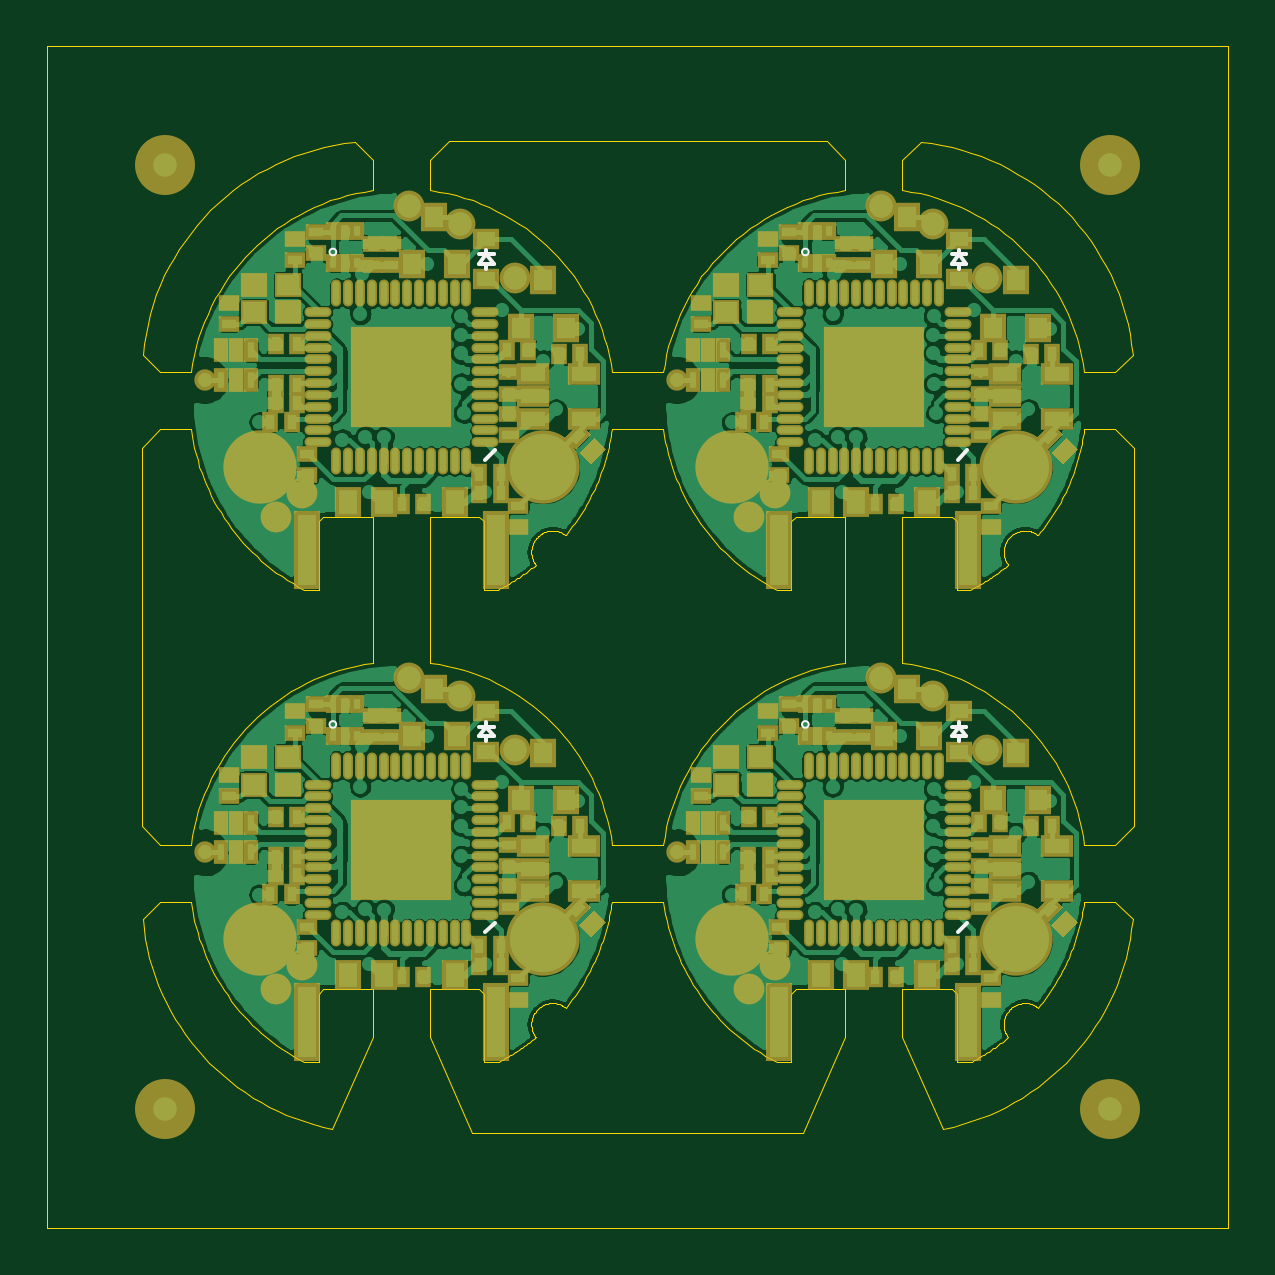
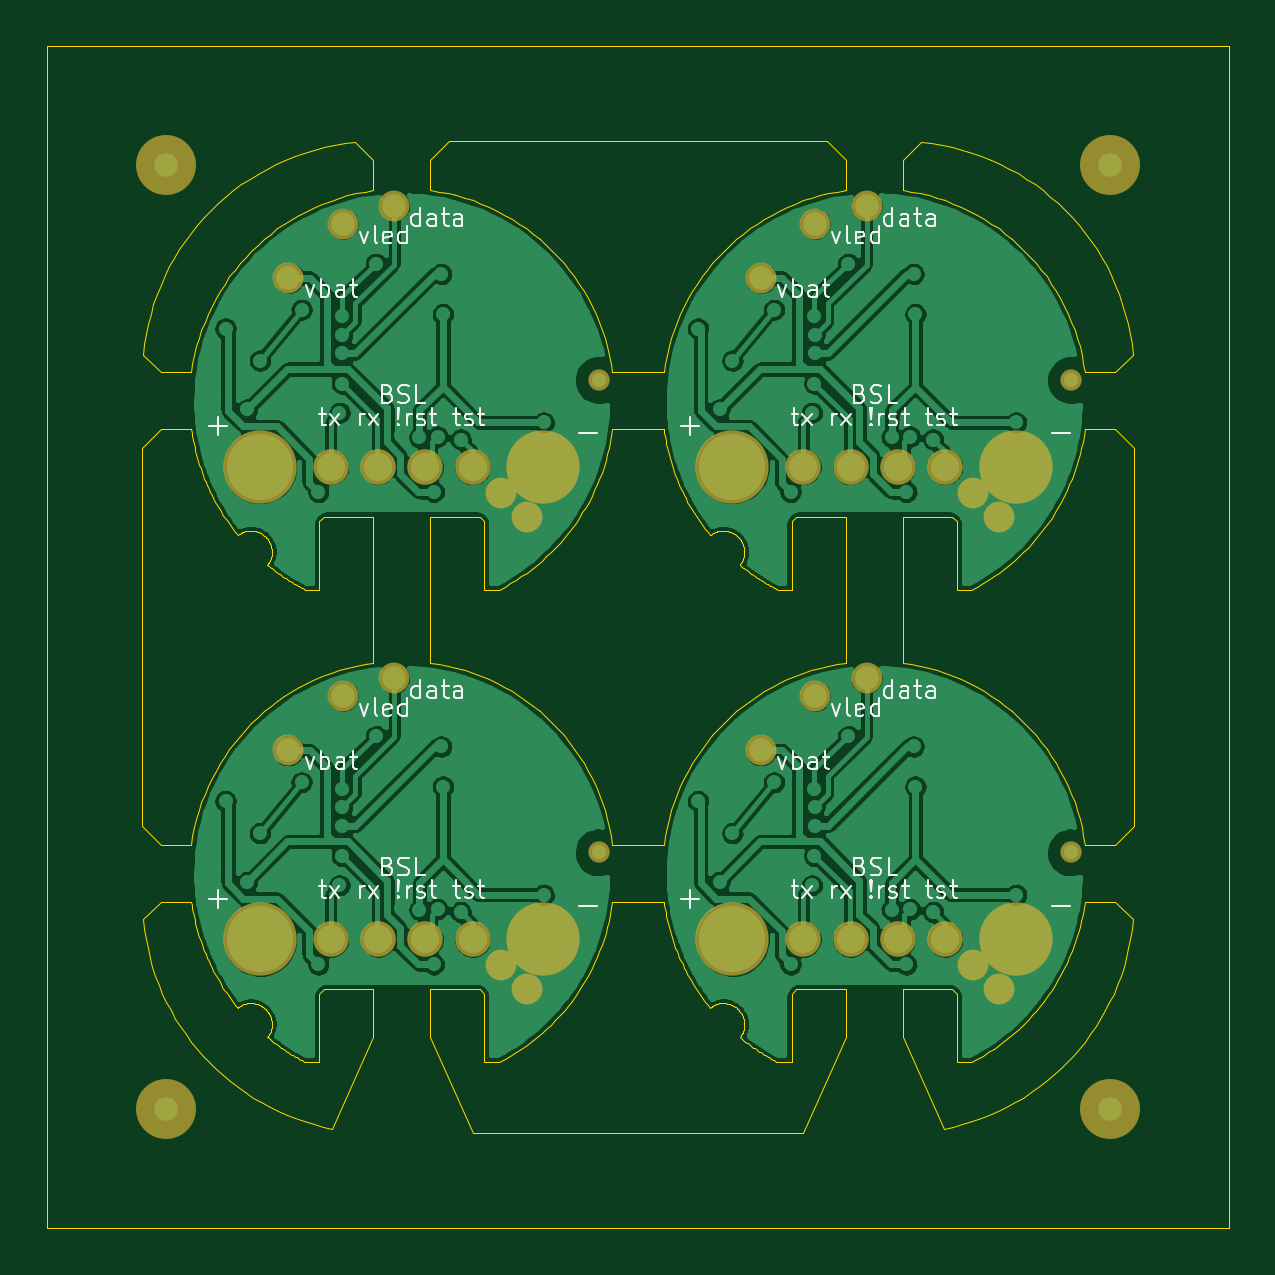
Circuit board: 7 layer files. Board 50.0 x 50.0 mm.
- bottom_copper: 2x2.GBL (274143 bytes)
- bottom_silk: 2x2.GBO (24454 bytes)
- bottom_mask: 2x2.GBS (1664 bytes)
- outline: 2x2.GKO (51070 bytes)
- top_copper: 2x2.GTL (341978 bytes)
- top_silk: 2x2.GTO (2224 bytes)
- top_mask: 2x2.GTS (14136 bytes)

=== bottom_copper: 2x2.GBL (274143 bytes, source omitted) ===
=== bottom_silk: 2x2.GBO (24454 bytes, source omitted) ===
=== bottom_mask: 2x2.GBS ===
G04 #@! TF.FileFunction,Soldermask,Bot*
%FSLAX46Y46*%
G04 Gerber Fmt 4.6, Leading zero omitted, Abs format (unit mm)*
G04 Created by KiCad (PCBNEW 4.0.7+dfsg1-1) date Fri Jun  1 01:11:19 2018*
%MOMM*%
%LPD*%
G01*
G04 APERTURE LIST*
%ADD10C,0.100000*%
%ADD11C,2.540000*%
%ADD12C,1.304800*%
%ADD13C,3.104800*%
%ADD14C,0.904800*%
%ADD15C,1.504800*%
G04 APERTURE END LIST*
D10*
D11*
X-10000000Y-30000000D03*
D12*
X2500000Y-12500000D03*
X4800000Y-14800000D03*
X-5300000Y-24900000D03*
X-4200000Y-23900000D03*
X321000Y-11735000D03*
D13*
X6000000Y-22800000D03*
X-6000000Y-22800000D03*
D14*
X-8330000Y-19120000D03*
D15*
X3000000Y-22800000D03*
X1000000Y-22800000D03*
X-1000000Y-22800000D03*
X-3000000Y-22800000D03*
X23000000Y-22800000D03*
X21000000Y-22800000D03*
X19000000Y-22800000D03*
X17000000Y-22800000D03*
D14*
X11670000Y-19120000D03*
D13*
X14000000Y-22800000D03*
X26000000Y-22800000D03*
D12*
X20321000Y-11735000D03*
X15800000Y-23900000D03*
X14700000Y-24900000D03*
X24800000Y-14800000D03*
X22500000Y-12500000D03*
X22500000Y7500000D03*
X24800000Y5200000D03*
X14700000Y-4900000D03*
X15800000Y-3900000D03*
X20321000Y8265000D03*
D13*
X26000000Y-2800000D03*
X14000000Y-2800000D03*
D14*
X11670000Y880000D03*
D15*
X23000000Y-2800000D03*
X21000000Y-2800000D03*
X19000000Y-2800000D03*
X17000000Y-2800000D03*
D11*
X30000000Y-30000000D03*
X30000000Y10000000D03*
D15*
X3000000Y-2800000D03*
X1000000Y-2800000D03*
X-1000000Y-2800000D03*
X-3000000Y-2800000D03*
D14*
X-8330000Y880000D03*
D13*
X-6000000Y-2800000D03*
X6000000Y-2800000D03*
D12*
X321000Y8265000D03*
X-4200000Y-3900000D03*
X-5300000Y-4900000D03*
X4800000Y5200000D03*
X2500000Y7500000D03*
D11*
X-10000000Y10000000D03*
M02*

=== outline: 2x2.GKO (51070 bytes, source omitted) ===
=== top_copper: 2x2.GTL (341978 bytes, source omitted) ===
=== top_silk: 2x2.GTO ===
G04 #@! TF.FileFunction,Legend,Top*
%FSLAX46Y46*%
G04 Gerber Fmt 4.6, Leading zero omitted, Abs format (unit mm)*
G04 Created by KiCad (PCBNEW 4.0.7+dfsg1-1) date Fri Jun  1 01:11:19 2018*
%MOMM*%
%LPD*%
G01*
G04 APERTURE LIST*
%ADD10C,0.100000*%
%ADD11C,0.150000*%
G04 APERTURE END LIST*
D10*
X-2758579Y-13700000D02*
G75*
G03X-2758579Y-13700000I-141421J0D01*
G01*
D11*
X3600000Y-14200000D02*
X3600000Y-14300000D01*
X3600000Y-14300000D02*
X3600000Y-14400000D01*
X3600000Y-13600000D02*
X3600000Y-13800000D01*
X3600000Y-13800000D02*
X3900000Y-14200000D01*
X3900000Y-14200000D02*
X3300000Y-14200000D01*
X3300000Y-14200000D02*
X3600000Y-13800000D01*
X3600000Y-13800000D02*
X3900000Y-13800000D01*
X3900000Y-13800000D02*
X3300000Y-13800000D01*
X3950000Y-22100000D02*
X3550000Y-22500000D01*
X23950000Y-22100000D02*
X23550000Y-22500000D01*
X23600000Y-14200000D02*
X23600000Y-14300000D01*
X23600000Y-14300000D02*
X23600000Y-14400000D01*
X23600000Y-13600000D02*
X23600000Y-13800000D01*
X23600000Y-13800000D02*
X23900000Y-14200000D01*
X23900000Y-14200000D02*
X23300000Y-14200000D01*
X23300000Y-14200000D02*
X23600000Y-13800000D01*
X23600000Y-13800000D02*
X23900000Y-13800000D01*
X23900000Y-13800000D02*
X23300000Y-13800000D01*
D10*
X17241421Y-13700000D02*
G75*
G03X17241421Y-13700000I-141421J0D01*
G01*
X17241421Y6300000D02*
G75*
G03X17241421Y6300000I-141421J0D01*
G01*
D11*
X23600000Y5800000D02*
X23600000Y5700000D01*
X23600000Y5700000D02*
X23600000Y5600000D01*
X23600000Y6400000D02*
X23600000Y6200000D01*
X23600000Y6200000D02*
X23900000Y5800000D01*
X23900000Y5800000D02*
X23300000Y5800000D01*
X23300000Y5800000D02*
X23600000Y6200000D01*
X23600000Y6200000D02*
X23900000Y6200000D01*
X23900000Y6200000D02*
X23300000Y6200000D01*
X23950000Y-2100000D02*
X23550000Y-2500000D01*
X3950000Y-2100000D02*
X3550000Y-2500000D01*
X3600000Y5800000D02*
X3600000Y5700000D01*
X3600000Y5700000D02*
X3600000Y5600000D01*
X3600000Y6400000D02*
X3600000Y6200000D01*
X3600000Y6200000D02*
X3900000Y5800000D01*
X3900000Y5800000D02*
X3300000Y5800000D01*
X3300000Y5800000D02*
X3600000Y6200000D01*
X3600000Y6200000D02*
X3900000Y6200000D01*
X3900000Y6200000D02*
X3300000Y6200000D01*
D10*
X-2758579Y6300000D02*
G75*
G03X-2758579Y6300000I-141421J0D01*
G01*
D11*
M02*

=== top_mask: 2x2.GTS (14136 bytes, source omitted) ===
